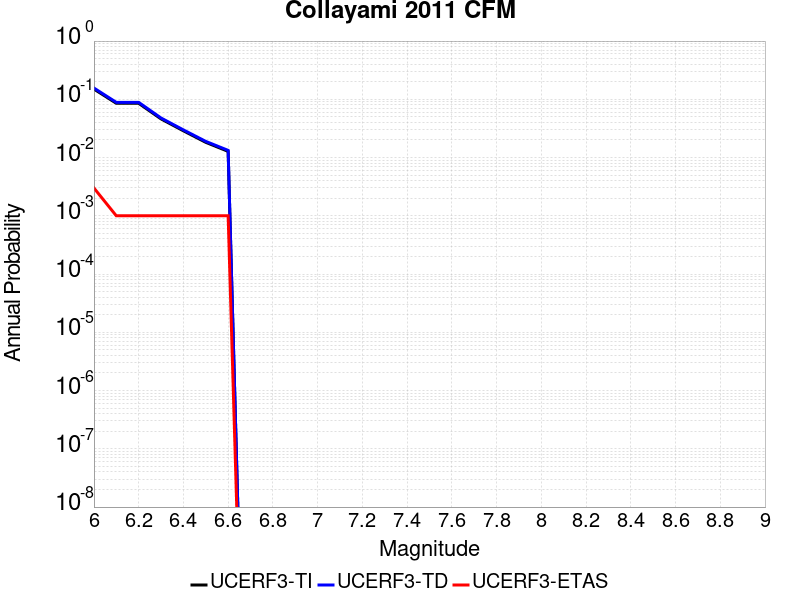

Data behind this chart, as committed beside it:
Magnitude, UCERF3-TI Prob, UCERF3-TD Prob, UCERF3-ETAS Prob
6.0, 0.1499, 0.156, 0.003
6.1, 0.08545, 0.08869, 0.001
6.2, 0.08545, 0.08869, 0.001
6.3, 0.04608, 0.04777, 0.001
6.4, 0.02878, 0.02985, 0.001
6.5, 0.01825, 0.01896, 0.001
6.6, 0.01277, 0.01328, 0.001
